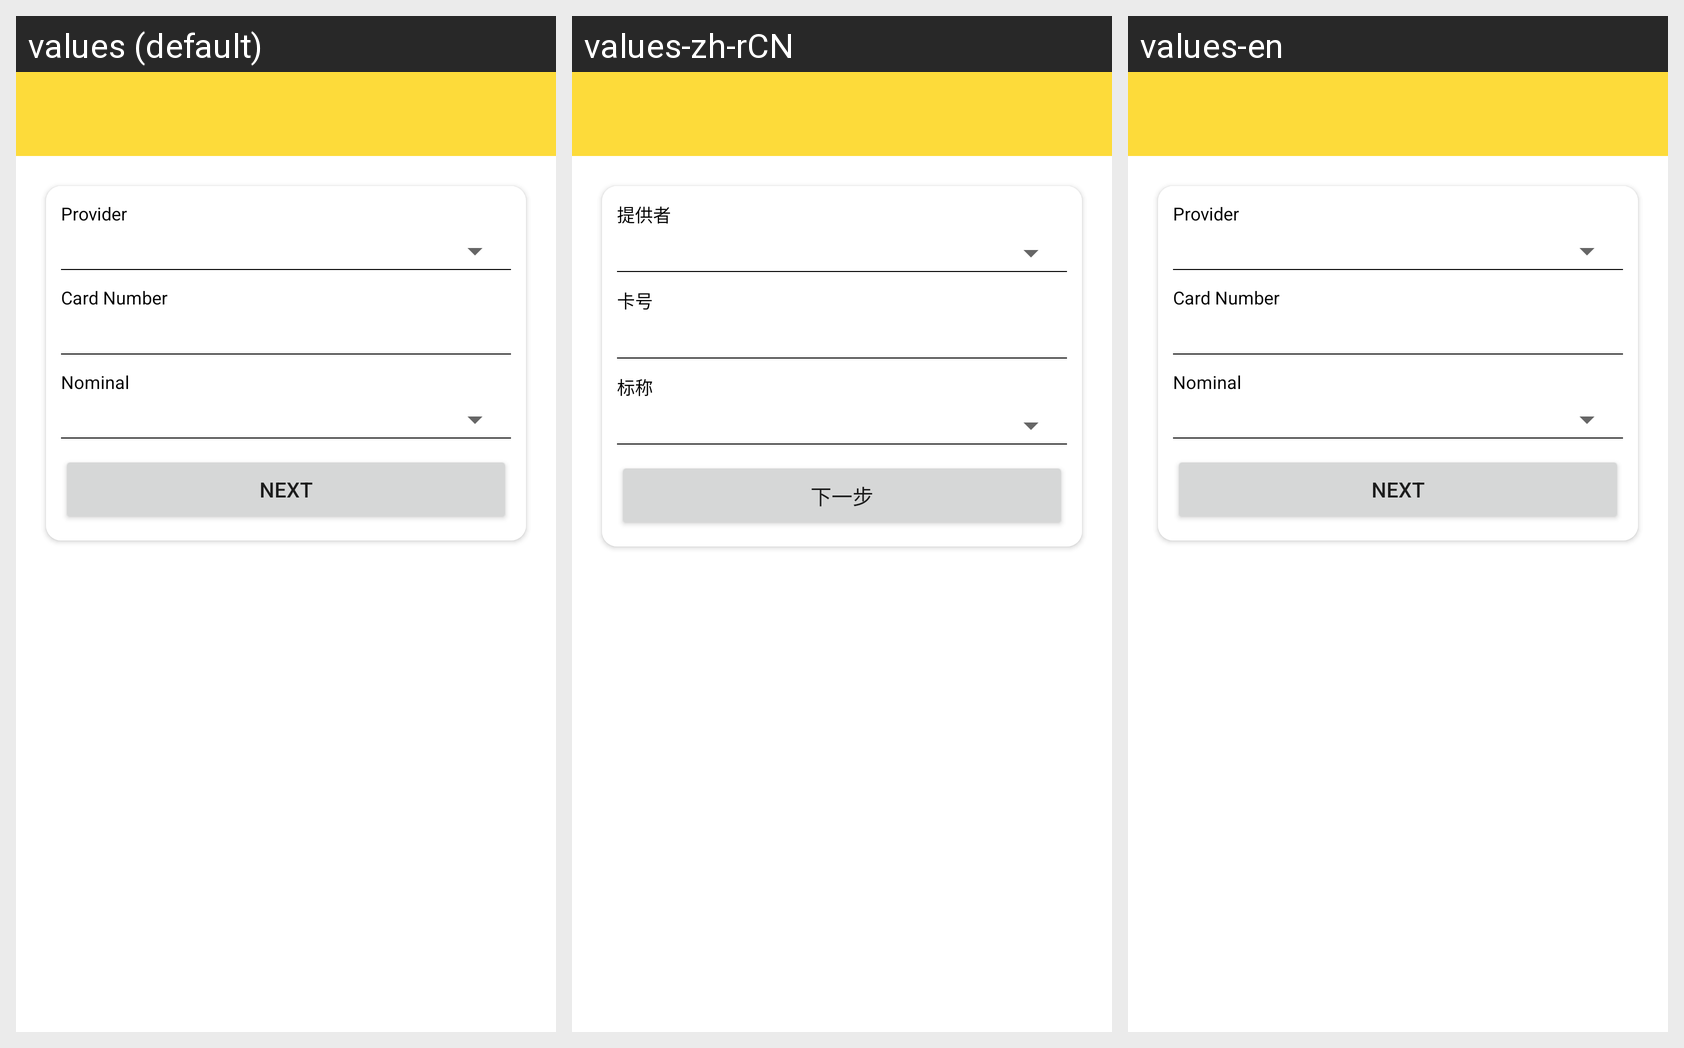

This grid shows one Android layout under several languages. Give, for every string resource on the screen, its name, the default text and each shown locale's text.
Android screen res/layout/activity_electronic_money.xml rendered under 3 locales, left to right: values (default), values-zh-rCN, values-en. Device: Nexus 5 (rendered at 1080×1920; each locale shown at half size, 540×960, under a caption strip naming it); theme Theme.HainaECommerce.Light.
Strings drawn on this screen, with the default value and each locale's value (text and hints the layout hard-codes, and strings that could not be matched under every locale, appear in the picture but are not listed):

provider
  values: Provider
  values-zh-rCN: 提供者
  values-en: Provider

card_number
  values: Card Number
  values-zh-rCN: 卡号
  values-en: Card Number

nominal
  values: Nominal
  values-zh-rCN: 标称
  values-en: Nominal

next_title
  values: Next
  values-zh-rCN: 下一步
  values-en: Next
